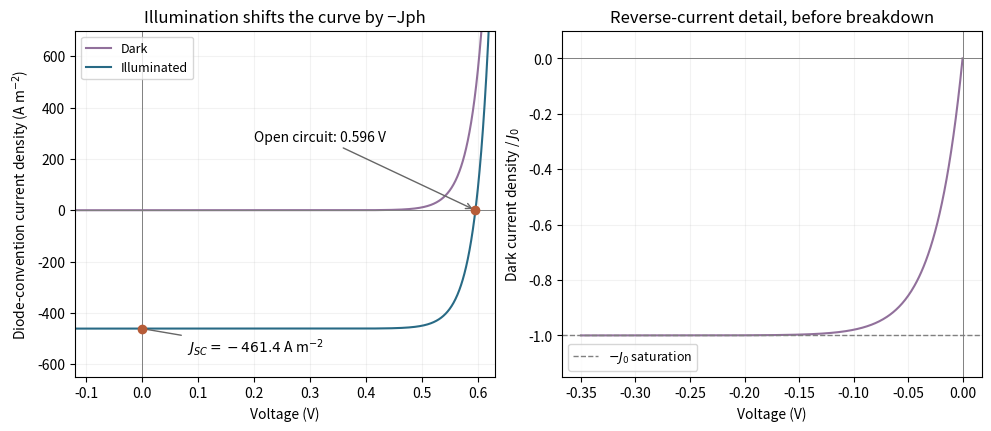

Python code for this plot:
"""Original ideal diode calculation; Python 3.14/numpy/matplotlib.

Unit collection, ideality one, supplied photon flux/J0, explicitly assumed 298 K.
Output is a PNG basename in the current working directory.
"""
import matplotlib
matplotlib.use('Agg')
import matplotlib.pyplot as plt
import numpy as np

Q = 1.602176634e-19
KB = 1.380649e-23
T = 298.0
J0 = 3.9e-8
JPH = Q*2.88e21
VT = KB*T/Q
VOC = VT*np.log1p(JPH/J0)
v = np.linspace(-.12, .63, 1500)
dark = J0*np.expm1(v/VT)
light = dark-JPH
fig, axes = plt.subplots(1, 2, figsize=(9.8, 4.2), layout='constrained')
fig.patch.set_facecolor('white')
ax = axes[0]
ax.plot(v, dark, color='#91709b', label='Dark')
ax.plot(v, light, color='#286a85', label='Illuminated')
ax.scatter([0, VOC], [-JPH, 0], color='#b65c38', zorder=4)
ax.annotate(r'$J_{SC}=-461.4$ A m$^{-2}$', (0, -JPH), (.08, -555),
            arrowprops={'arrowstyle': '-', 'color': '.4'}, fontsize=10)
ax.annotate(f'Open circuit: {VOC:.3f} V', (VOC, 0), (.20, 270),
            arrowprops={'arrowstyle': '->', 'color': '.4'}, fontsize=10)
ax.set(xlim=(-.12, .63), ylim=(-650, 700), xlabel='Voltage (V)',
       ylabel=r'Diode-convention current density (A m$^{-2}$)', title='Illumination shifts the curve by −Jph')
ax.legend(loc='upper left', fontsize=9)
ax = axes[1]
reverse_v = np.linspace(-.35, 0, 500)
ax.plot(reverse_v, J0*np.expm1(reverse_v/VT)/J0, color='#91709b')
ax.axhline(-1, color='.5', ls='--', lw=1, label=r'$-J_0$ saturation')
ax.set(xlabel='Voltage (V)', ylabel=r'Dark current density / $J_0$',
       title='Reverse-current detail, before breakdown', ylim=(-1.15, .1))
ax.legend(fontsize=9)
for ax in axes:
    ax.axhline(0, color='.5', lw=.7)
    ax.axvline(0, color='.5', lw=.7)
    ax.grid(alpha=.16)
fig.savefig('paper-1-solar-iv.png', dpi=150, facecolor='white')
plt.close(fig)
